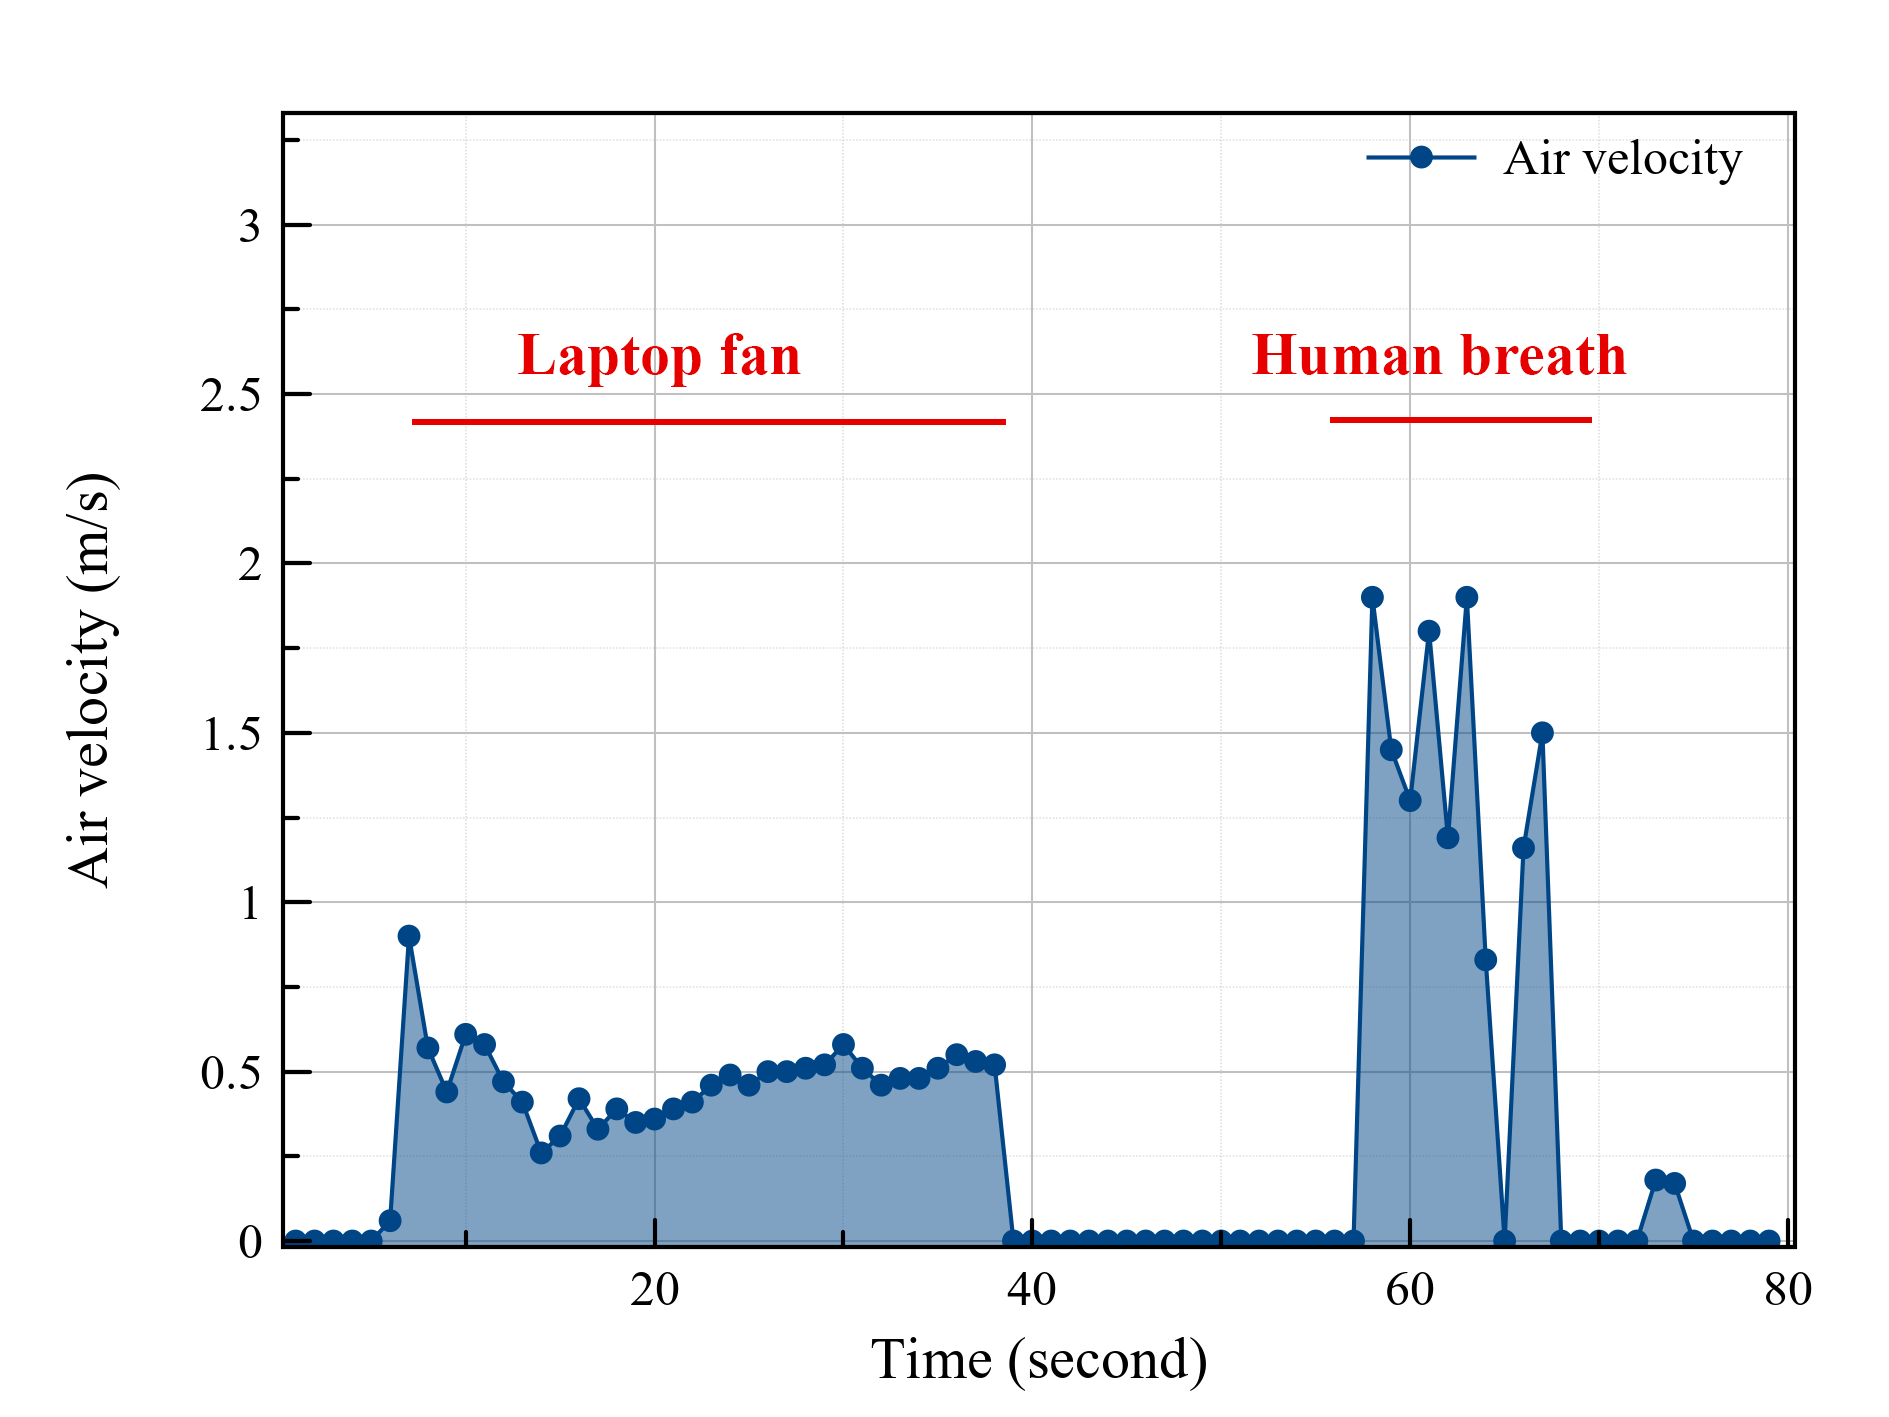

The table this chart was drawn from, first rows:
Timestamp, rawReading, m/s, mph
20:36:20.19, 405, 0.00, 0.00
20:36:21.18, 405, 0.00, 0.00
20:36:22.22, 405, 0.00, 0.00
20:36:23.21, 405, 0.00, 0.00
20:36:24.20, 405, 0.00, 0.00
20:36:25.23, 431, 0.06, 0.12
20:36:26.21, 766, 0.90, 2.01
20:36:27.20, 634, 0.57, 1.27
20:36:28.23, 583, 0.44, 0.98
20:36:29.22, 650, 0.61, 1.36
20:36:30.21, 641, 0.58, 1.31
20:36:31.21, 594, 0.47, 1.04
20:36:32.25, 572, 0.41, 0.92
20:36:33.24, 514, 0.26, 0.59
20:36:34.22, 534, 0.31, 0.70
20:36:35.25, 576, 0.42, 0.94
20:36:36.23, 541, 0.33, 0.74
20:36:37.22, 564, 0.39, 0.87
20:36:38.26, 547, 0.35, 0.78
20:36:39.25, 551, 0.36, 0.80
20:36:40.24, 563, 0.39, 0.87
20:36:41.23, 570, 0.41, 0.91
20:36:42.27, 591, 0.46, 1.03
20:36:43.26, 602, 0.49, 1.09
20:36:44.24, 593, 0.46, 1.04
20:36:45.27, 606, 0.50, 1.11
20:36:46.25, 607, 0.50, 1.12
20:36:47.24, 610, 0.51, 1.13
20:36:48.28, 617, 0.52, 1.17
20:36:49.28, 638, 0.58, 1.29
20:36:50.27, 613, 0.51, 1.15
20:36:51.26, 592, 0.46, 1.03
20:36:52.25, 600, 0.48, 1.08
20:36:53.29, 600, 0.48, 1.08
20:36:54.27, 613, 0.51, 1.15
20:36:55.26, 628, 0.55, 1.23
20:36:56.28, 618, 0.53, 1.18
20:36:57.27, 617, 0.52, 1.17
20:36:58.31, 405, 0.00, 0.00
20:36:59.30, 405, 0.00, 0.00
20:37:00.29, 405, 0.00, 0.00
20:37:01.28, 405, 0.00, 0.00
20:37:02.28, 405, 0.00, 0.00
20:37:03.32, 405, 0.00, 0.00
20:37:04.31, 405, 0.00, 0.00
20:37:05.29, 405, 0.00, 0.00
20:37:06.32, 405, 0.00, 0.00
20:37:07.30, 405, 0.00, 0.00
20:37:08.29, 405, 0.00, 0.00
20:37:09.32, 405, 0.00, 0.00
20:37:10.32, 405, 0.00, 0.00
20:37:11.31, 405, 0.00, 0.00
20:37:12.30, 405, 0.00, 0.00
20:37:13.33, 405, 0.00, 0.00
20:37:14.32, 405, 0.00, 0.00
20:37:15.30, 405, 0.00, 0.00
20:37:16.33, 405, 0.00, 0.00
20:37:17.32, 116, 1.9, 4.25
20:37:18.31, 983, 1.45, 3.23
20:37:19.35, 924, 1.30, 2.90
... 19 more rows
